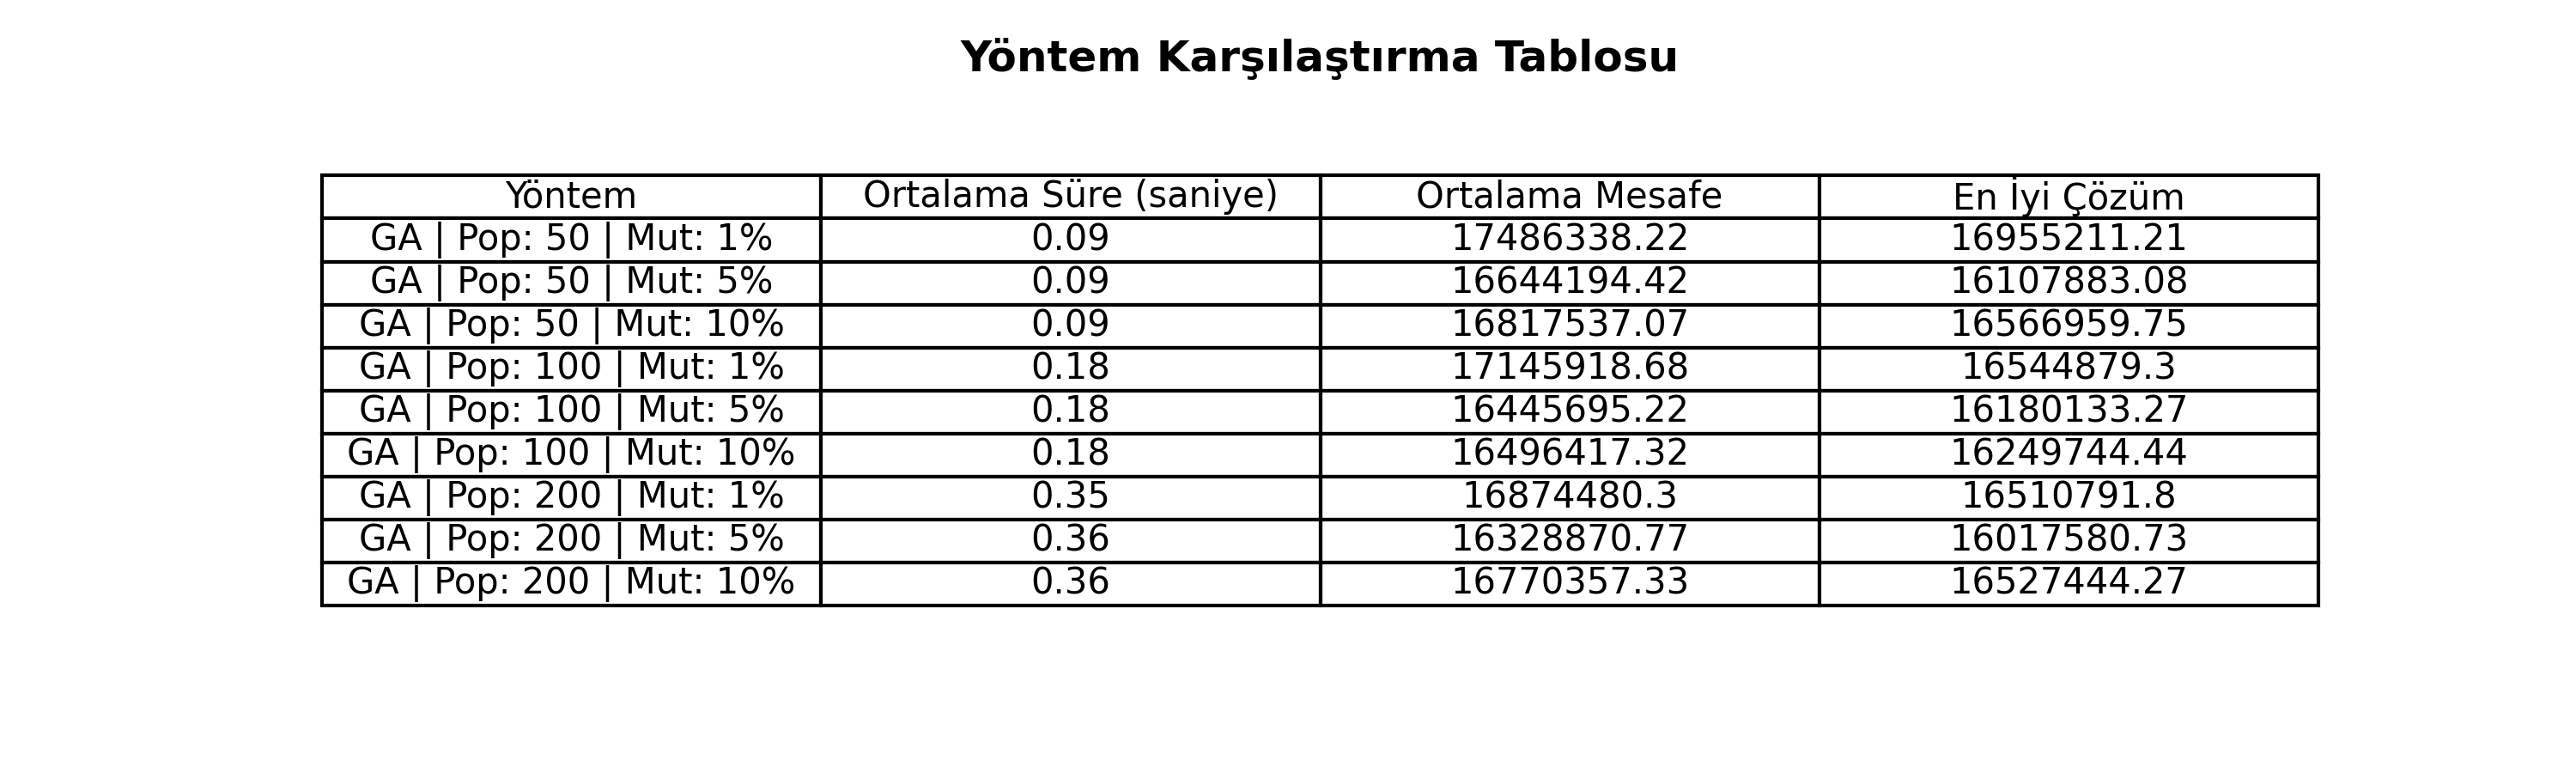

The file beside this chart, header and first rows:
Yöntem, Ortalama Süre (saniye), Ortalama Mesafe, En İyi Çözüm
GA | Pop: 50 | Mut: 1%, 0.09, 17486338, 16955211
GA | Pop: 50 | Mut: 5%, 0.09, 16644194, 16107883
GA | Pop: 50 | Mut: 10%, 0.09, 16817537, 16566960
GA | Pop: 100 | Mut: 1%, 0.18, 17145919, 16544879
GA | Pop: 100 | Mut: 5%, 0.18, 16445695, 16180133
GA | Pop: 100 | Mut: 10%, 0.18, 16496417, 16249744
GA | Pop: 200 | Mut: 1%, 0.35, 16874480, 16510792
GA | Pop: 200 | Mut: 5%, 0.36, 16328871, 16017581
GA | Pop: 200 | Mut: 10%, 0.36, 16770357, 16527444
